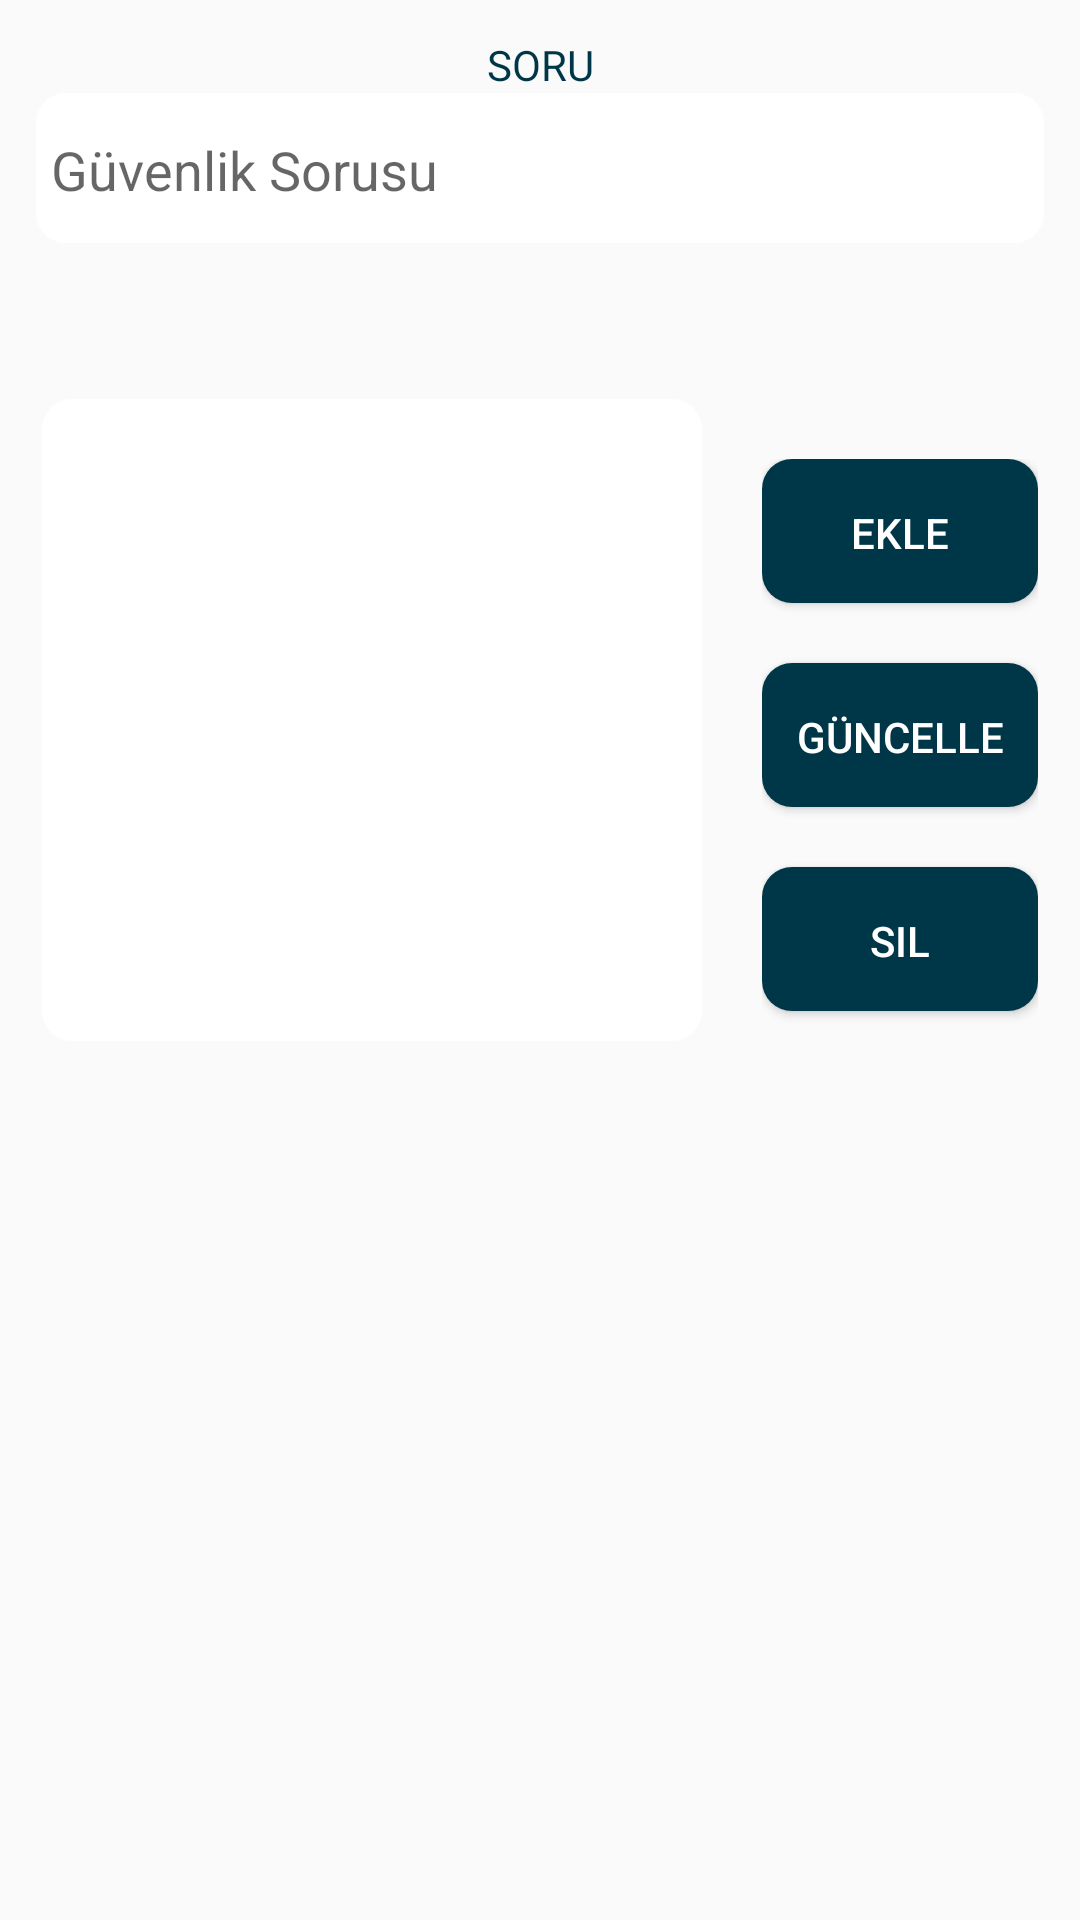

Layout XML and referenced resources for this Android screen:
<!-- AndroidManifest.xml: application theme AppTheme -->
<!-- res/layout/tab_sorular.xml -->
<?xml version="1.0" encoding="utf-8"?>
<LinearLayout xmlns:android="http://schemas.android.com/apk/res/android"
    xmlns:tools="http://schemas.android.com/tools"
    android:orientation="vertical" android:layout_width="match_parent"
    android:padding="2dp"
    android:layout_height="match_parent">

    <LinearLayout
        android:layout_width="match_parent"
        android:layout_height="wrap_content"
        android:padding="10dp"
        android:orientation="vertical">

        <TextView
            android:id="@+id/textView"
            android:layout_width="match_parent"
            android:layout_height="wrap_content"
            android:textAlignment="center"
            android:textColor="@color/yazi"
            android:text="SORU"
            tools:ignore="HardcodedText" />

        <EditText
            android:id="@+id/soruText"
            android:layout_width="match_parent"
            android:layout_height="50dp"
            android:background="@drawable/et_rounded_corner"
            android:paddingLeft="5dp"
            android:paddingRight="5dp"
            android:drawableLeft="@drawable/ic_security_black_24dp"
            android:drawablePadding="10dp"
            android:hint="@string/guvenlik_sorusu"
            android:ems="10"
            android:inputType="textPersonName"
            tools:ignore="LabelFor" />

    </LinearLayout>

    <LinearLayout
        android:layout_width="match_parent"
        android:layout_height="wrap_content"
        android:layout_marginTop="20dp"
        android:padding="2dp"
        android:orientation="horizontal">

        <ListView
            android:id="@+id/soruListView"
            android:layout_height="match_parent"
            android:layout_width="220dp"
            android:layout_marginTop="20dp"
            android:layout_marginBottom="20dp"
            android:layout_marginLeft="10dp"
            android:layout_marginRight="10dp"
            android:paddingRight="5dp"
            android:paddingLeft="5dp"
            android:background="@drawable/et_rounded_corner"
            android:dividerHeight="2dp"
            android:divider="@color/yazi" />

        <LinearLayout
            android:layout_width="match_parent"
            android:layout_height="match_parent"
            android:layout_marginTop="30dp"
            android:padding="10dp"
            android:orientation="vertical">

            <Button
                android:id="@+id/soru_bt_ekle"
                android:layout_width="match_parent"
                android:layout_height="wrap_content"
                android:textColor="@color/white"
                android:background="@drawable/btn_rounded_corner"
                android:layout_marginBottom="20dp"
                android:text="Ekle"
                tools:ignore="HardcodedText" />

            <Button
                android:id="@+id/soru_bt_guncelle"
                android:layout_width="match_parent"
                android:layout_height="wrap_content"
                android:textColor="@color/white"
                android:background="@drawable/btn_rounded_corner"
                android:layout_marginBottom="20dp"
                android:text="Güncelle"
                tools:ignore="HardcodedText" />

            <Button
                android:id="@+id/soru_bt_sil"
                android:layout_width="match_parent"
                android:layout_height="wrap_content"
                android:textColor="@color/white"
                android:background="@drawable/btn_rounded_corner"
                android:layout_marginBottom="20dp"
                android:text="Sil"
                tools:ignore="HardcodedText" />

        </LinearLayout>
    </LinearLayout>
</LinearLayout>
<!-- resources referenced by this layout -->
<resources>
  <color name="white">#ffffff</color>
  <color name="yazi">#003748</color>
  <!-- drawable btn_rounded_corner (drawable) -->
  <?xml version="1.0" encoding="utf-8"?>
  <shape xmlns:android="http://schemas.android.com/apk/res/android" >
  
  
      <solid android:color="#003748" />
  
      <padding
          android:left="1dp"
          android:right="1dp"
          android:top="1dp" />
  
      <corners android:radius="10dp" />
      
  </shape>
  <!-- drawable et_rounded_corner (drawable) -->
  <?xml version="1.0" encoding="utf-8"?>
  <shape xmlns:android="http://schemas.android.com/apk/res/android" >
  
  
      <solid android:color="#ffffff" />
  
      <padding
          android:left="1dp"
          android:right="1dp"
          android:top="1dp" />
  
      <corners android:radius="10dp" />
  </shape>
  <string name="guvenlik_sorusu">Güvenlik Sorusu</string>
  <style name="AppTheme" parent="Theme.AppCompat.DayNight.NoActionBar">
  
      </style>
</resources>
